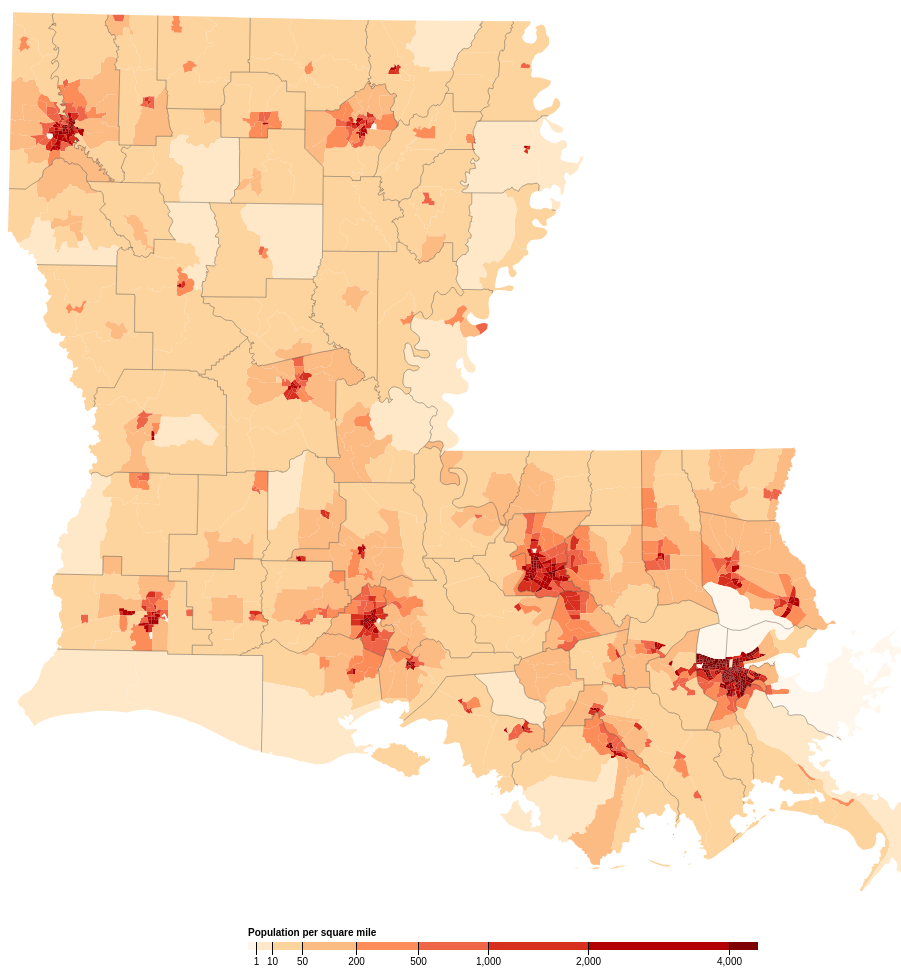
D3 v4 page, settled after 480 driven frames (8 s of simulated time); the page loaded 1 data file(s).


var svg = d3.select("svg"),
    width = +svg.attr("width"),
    height = +svg.attr("height");
    
var path = d3.geoPath();
    
var color = d3.scaleThreshold()      //create a mapping relation between intervals of value and several colors
    .domain([1, 10, 50, 200, 500, 1000, 2000, 4000])     
    .range(d3.schemeOrRd[9]);
    
var x = d3.scaleSqrt() //create a mapping relation defined by a sqrt function, similar to scaleLinear()
    .domain([0, 4500])
    .rangeRound([440, 950]);
    
var g = svg.append("g")
    .attr("class", "key")
    .attr("transform", "translate(-200,970)");
    
g.selectAll("rect")                              //this function appends the legend image
  .data(color.range().map(function(d) {    //self-defined map function creates new array based on color.range() and load the new array into data() function
      d = color.invertExtent(d);   // d contains color. map function map a specific range to a specific color
      console.log(d);
      if (d[0] == null) d[0] = x.domain()[0];   //deal with [undefined, 1]
      if (d[1] == null) d[1] = x.domain()[1];   //deal with [4000, undefined]
      return d;
    }))
  .enter().append("rect")
    .attr("height", 8)
    .attr("x", function(d) { return x(d[0]); })   // because x uses scaleSqrt(), legend doesn't contain equal length part. Some are longer and some are                                                     shorter
    .attr("width", function(d) { return x(d[1]) - x(d[0]); })
    .attr("fill", function(d) { return color(d[0]); });
    
g.append("text")                   //this appends the legend text
    .attr("class", "caption")
    .attr("x", x.range()[0])
    .attr("y", -6)
    .attr("fill", "#000")
    .attr("text-anchor", "start")
    .attr("font-weight", "bold")
    .text("Population per square mile");
    
g.call(d3.axisBottom(x)          //this function appends legend axis
    .tickSize(13)
    .tickValues(color.domain()))
  .select(".domain")
    .remove();
    
d3.json("ca-topo.json", function(error, topology) {    //create the map itself
  if (error) throw error;
  svg.append("g")           
    .selectAll("path")     //append census tracts boundries
    .data(topojson.feature(topology, topology.objects.tracts).features)
    .enter().append("path")
      .attr("fill", function(d) { return color(d.properties.density); })    //use colour function defined above to fill correct colour
      .attr("d", path);
 
    svg.append("path")                    //append county boundries
      .datum(topojson.feature(topology, topology.objects.counties))
      .attr("fill", "none")
      .attr("stroke", "#000")
      .attr("stroke-opacity", 0.3)
      .attr("d", path)
      .attr("id", "originalCounties");
    
    
});
    
    
    var count = 0;
    function changeLegendColor() {
            var newColor = d3.scaleThreshold()
                .domain([1, 10, 50, 200, 500, 1000, 2000, 4000]);
            if (count == 0) {           //set the colour based on counter  
                newColor.range(d3.schemePurples[9]);
            } else {
                newColor.range(d3.schemeOrRd[9]);
            }
                
            if(count == 0){     //set the counter to be different
                count = 1;
            }else{
                count = 0;
            }
            svg.selectAll("rect").attr("fill", function(d) {
                return newColor(d[0]);
            });
            svg.selectAll("path").attr("fill", function(d) {
                return newColor(d.properties.density);
            });
            
            
    }
    
    
var bCount = 0;
function toggleStateBoundary(){
    if (bCount == 0){
          d3.selectAll("#originalCounties").remove(); 

          d3.json("ca-merge-topo.json",function(error, topology){
              if (error) throw error;

          svg.append("path")                   
          .datum(topojson.feature(topology, topology.objects.counties))
          .attr("fill", "none")
          .attr("stroke", "#000")
          .attr("stroke-opacity", 0.3)
          .attr("stroke-width", 2)
          .attr("d", path)
          .attr("id", "addedCounties");
          });
         d3.select("#originalCounties").remove();
    }
    else{                                      
        d3.select("#originalCounties").remove();
        d3.select("#addedCounties").remove();
        d3.json("ca-topo.json", function(error, topology) {
          if (error) throw error;
          svg.append("path")                    
              .datum(topojson.feature(topology, topology.objects.counties))
              .attr("fill", "none")
              .attr("stroke", "#000")
              .attr("stroke-opacity", 0.3)
              .attr("d", path)
              .attr("id", "originalCounties");
        });
}
    
    if (bCount == 0) {
        bCount = 1;
    }else{
        bCount = 0;
    }
};
    
    var tCount = 0;
    function toggleCensusTractBoundary() {
            if (tCount == 0) {
                d3.json("ca-topo.json", function(error, topology) {
                    if (error) throw error;
                    svg.append("path")
                        .datum(topojson.feature(topology, topology.objects.tracts))
                        .attr("id", "censusTract")
                        .attr("fill", "none")
                        .attr("stroke", "#000")
                        .attr("stroke-opacity", 0.3)
                        .attr("stroke-width", 2)
                        .attr("d", path);
                });
            } else {
                d3.select("#censusTract").remove();
            }
            if (tCount == 0) {
                tCount = 1;
            }else{
                tCount = 0;
            }
    }
    
    


### data: ca-topo.json
{
 "type": "Topology",
 "bbox": [
  0,
  40.37,
  960,
  919.6
 ],
 "transform": {
  "scale": [
   0.0096,
   0.008793
  ],
  "translate": [
   0,
   40.37
  ]
 },
 "objects": {
  "tracts": {
   "type": "GeometryCollection",
   "geometries": [
    "{... 4 keys}",
    "{... 4 keys}",
    "{... 4 keys}",
    "{... 4 keys}",
    "{... 4 keys}",
    "{... 4 keys}",
    "{... 4 keys}",
    "{... 4 keys}",
    "... 1,132 more items"
   ]
  },
  "counties": {
   "type": "GeometryCollection",
   "geometries": [
    "{... 2 keys}"
   ]
  }
 },
 "arcs": [
  [
   [
    33788,
    63502
   ],
   [
    1305,
    7
   ],
   [
    2,
    887
   ]
  ],
  [
   [
    35095,
    64396
   ],
   [
    -4,
    353
   ]
  ],
  [
   [
    35091,
    64749
   ],
   [
    -486,
    0
   ],
   [
    19,
    161
   ],
   [
    -156,
    115
   ],
   [
    -538,
    -100
   ],
   [
    -127,
    -85
   ],
   [
    172,
    -202
   ],
   [
    -432,
    -268
   ]
  ],
  [
   [
    33543,
    64370
   ],
   [
    -182,
    -220
   ],
   [
    37,
    -311
   ],
   [
    109,
    -48
   ],
   [
    -46,
    -290
   ],
   [
    327,
    1
   ]
  ],
  [
   [
    29005,
    62387
   ],
   [
    1188,
    23
   ]
  ],
  [
   [
    30193,
    62410
   ],
   [
    345,
    4
   ]
  ],
  [
   [
    30538,
    62414
   ],
   [
    470,
    6
   ]
  ],
  [
   [
    31008,
    62420
   ],
   [
    2777,
    21
   ]
  ],
  "... 3,306 more items"
 ]
}